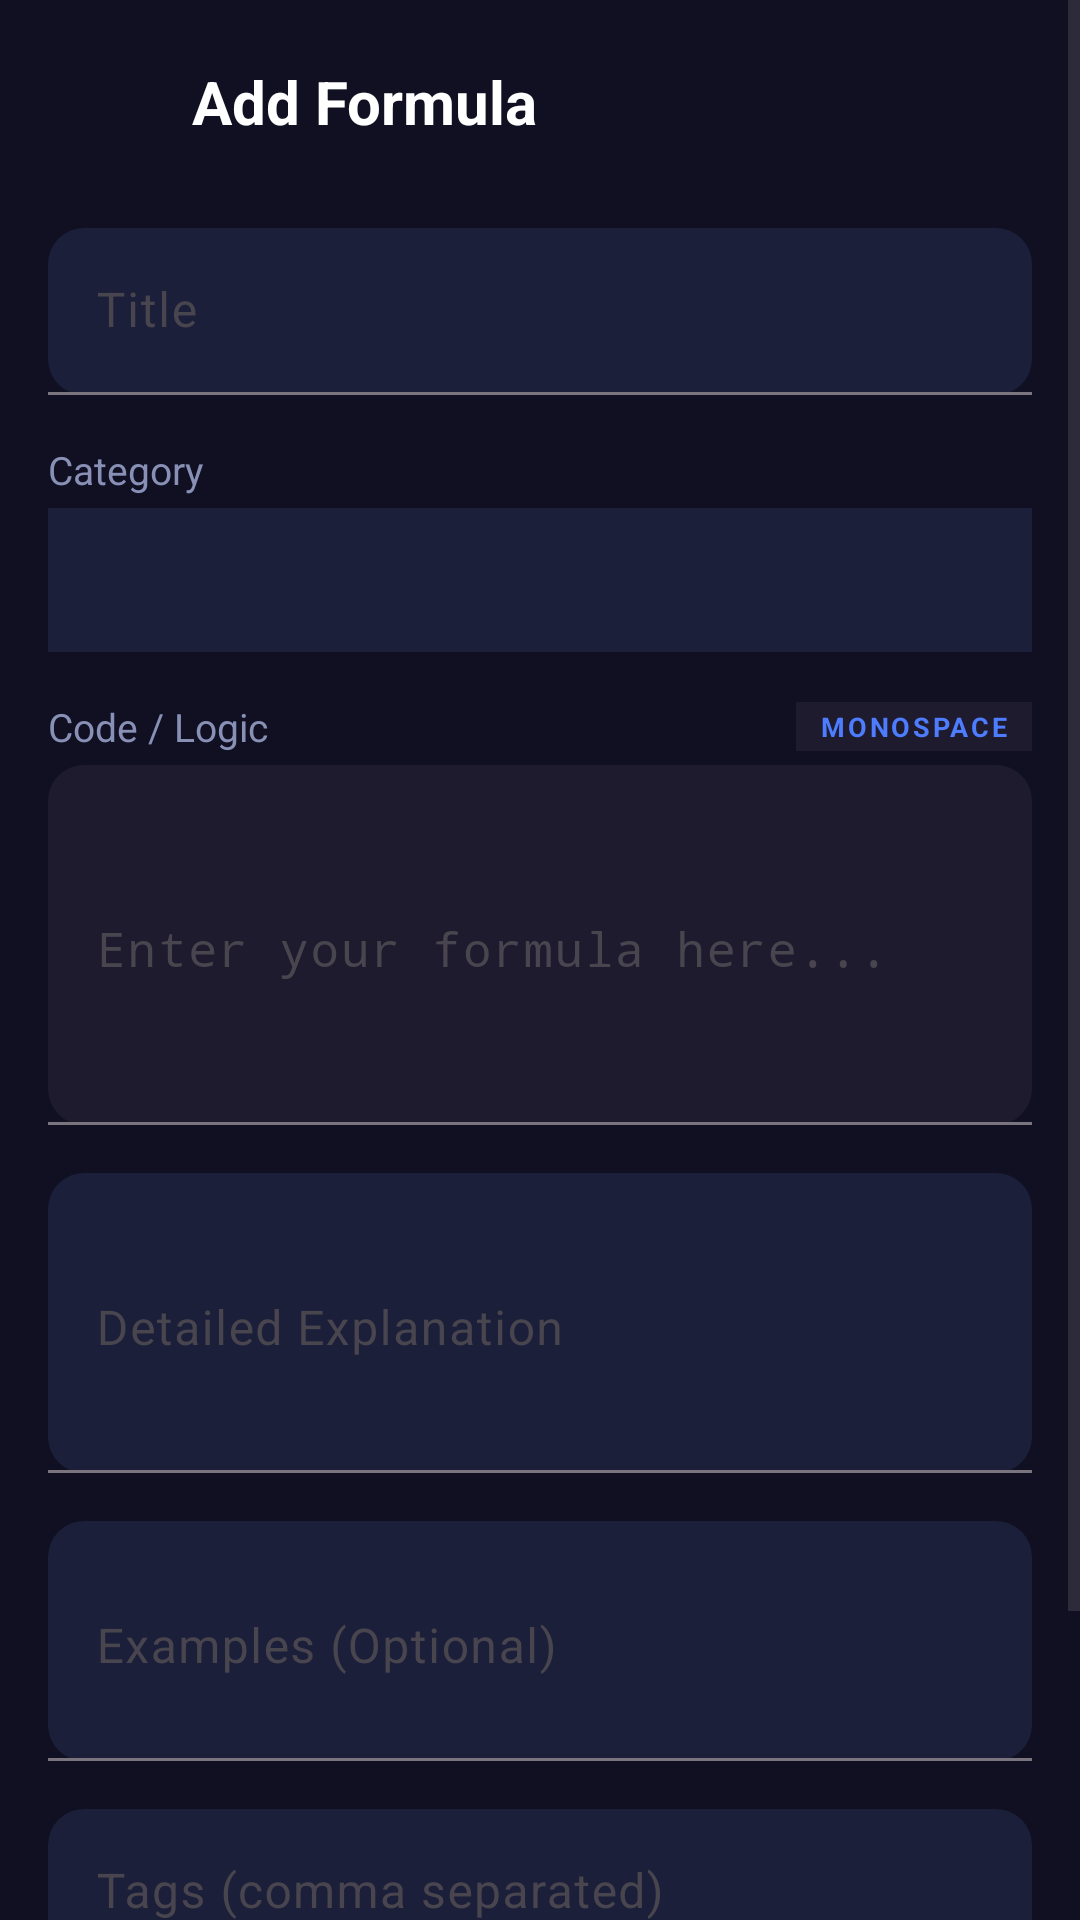

Produce the Android XML layout that renders to this screen, including the resource entries it uses.
<!-- AndroidManifest.xml: application theme Theme.ITnotebookapp -->
<!-- res/layout/fragment_add_edit_formula.xml -->
<?xml version="1.0" encoding="utf-8"?>
<ScrollView
    xmlns:android="http://schemas.android.com/apk/res/android"
    xmlns:app="http://schemas.android.com/apk/res-auto"
    android:layout_width="match_parent"
    android:layout_height="match_parent"
    android:background="@color/bg_dark"
    android:fillViewport="true">

    <LinearLayout
        android:layout_width="match_parent"
        android:layout_height="wrap_content"
        android:orientation="vertical"
        android:paddingBottom="24dp">

        
        <LinearLayout
            android:layout_width="match_parent"
            android:layout_height="wrap_content"
            android:orientation="horizontal"
            android:gravity="center_vertical"
            android:padding="16dp">

            <ImageView
                android:id="@+id/btnBack"
                android:layout_width="36dp"
                android:layout_height="36dp"
                android:src="@drawable/ic_back"
                android:contentDescription="Back"
                app:tint="@android:color/white"
                android:padding="4dp"
                android:background="?attr/selectableItemBackgroundBorderless"/>

            <TextView
                android:id="@+id/tvScreenTitle"
                android:layout_width="0dp"
                android:layout_height="wrap_content"
                android:layout_weight="1"
                android:layout_marginStart="12dp"
                android:text="Add Formula"
                android:textColor="@android:color/white"
                android:textSize="20sp"
                android:textStyle="bold"/>
        </LinearLayout>

        
        <com.google.android.material.textfield.TextInputLayout
            android:layout_width="match_parent"
            android:layout_height="wrap_content"
            android:layout_marginHorizontal="16dp"
            android:layout_marginTop="8dp"
            android:hint="Title"
            app:boxBackgroundMode="filled"
            app:boxBackgroundColor="@color/surface_card"
            app:boxCornerRadiusTopStart="12dp"
            app:boxCornerRadiusTopEnd="12dp"
            app:boxCornerRadiusBottomStart="12dp"
            app:boxCornerRadiusBottomEnd="12dp"
            app:hintTextColor="@color/text_hint">

            <com.google.android.material.textfield.TextInputEditText
                android:id="@+id/etTitle"
                android:layout_width="match_parent"
                android:layout_height="wrap_content"
                android:textColor="@android:color/white"
                android:textColorHint="@color/text_hint"/>
        </com.google.android.material.textfield.TextInputLayout>

        
        <TextView
            android:layout_width="match_parent"
            android:layout_height="wrap_content"
            android:paddingHorizontal="16dp"
            android:layout_marginTop="16dp"
            android:text="Category"
            android:textColor="@color/text_hint"
            android:textSize="13sp"/>

        <Spinner
            android:id="@+id/spinnerTopic"
            android:layout_width="match_parent"
            android:layout_height="48dp"
            android:layout_marginHorizontal="16dp"
            android:layout_marginTop="4dp"
            android:background="@color/surface_card"
            android:padding="8dp"
            android:popupBackground="@color/surface_card"/>

        
        <LinearLayout
            android:layout_width="match_parent"
            android:layout_height="wrap_content"
            android:orientation="horizontal"
            android:gravity="center_vertical"
            android:paddingHorizontal="16dp"
            android:layout_marginTop="16dp">

            <TextView
                android:layout_width="0dp"
                android:layout_height="wrap_content"
                android:layout_weight="1"
                android:text="Code / Logic"
                android:textColor="@color/text_hint"
                android:textSize="13sp"/>

            <TextView
                android:layout_width="wrap_content"
                android:layout_height="wrap_content"
                android:text="MONOSPACE"
                android:textColor="@color/primary_light"
                android:textSize="9sp"
                android:textStyle="bold"
                android:background="@color/surface_code"
                android:paddingHorizontal="8dp"
                android:paddingVertical="2dp"
                android:letterSpacing="0.1"/>
        </LinearLayout>

        <com.google.android.material.textfield.TextInputLayout
            android:layout_width="match_parent"
            android:layout_height="wrap_content"
            android:layout_marginHorizontal="16dp"
            android:layout_marginTop="4dp"
            app:boxBackgroundMode="filled"
            app:boxBackgroundColor="@color/surface_code"
            app:boxCornerRadiusTopStart="12dp"
            app:boxCornerRadiusTopEnd="12dp"
            app:boxCornerRadiusBottomStart="12dp"
            app:boxCornerRadiusBottomEnd="12dp"
            app:hintTextColor="@color/text_hint">

            <com.google.android.material.textfield.TextInputEditText
                android:id="@+id/etContent"
                android:layout_width="match_parent"
                android:layout_height="wrap_content"
                android:minHeight="120dp"
                android:gravity="top"
                android:fontFamily="monospace"
                android:textColor="@color/text_code"
                android:textColorHint="@color/text_hint"
                android:inputType="textMultiLine"
                android:hint="Enter your formula here..."/>
        </com.google.android.material.textfield.TextInputLayout>

        
        <com.google.android.material.textfield.TextInputLayout
            android:layout_width="match_parent"
            android:layout_height="wrap_content"
            android:layout_marginHorizontal="16dp"
            android:layout_marginTop="16dp"
            android:hint="Detailed Explanation"
            app:boxBackgroundMode="filled"
            app:boxBackgroundColor="@color/surface_card"
            app:boxCornerRadiusTopStart="12dp"
            app:boxCornerRadiusTopEnd="12dp"
            app:boxCornerRadiusBottomStart="12dp"
            app:boxCornerRadiusBottomEnd="12dp"
            app:hintTextColor="@color/text_hint">

            <com.google.android.material.textfield.TextInputEditText
                android:id="@+id/etExplanation"
                android:layout_width="match_parent"
                android:layout_height="wrap_content"
                android:minHeight="100dp"
                android:gravity="top"
                android:textColor="@android:color/white"
                android:textColorHint="@color/text_hint"
                android:inputType="textMultiLine"/>
        </com.google.android.material.textfield.TextInputLayout>

        
        <com.google.android.material.textfield.TextInputLayout
            android:layout_width="match_parent"
            android:layout_height="wrap_content"
            android:layout_marginHorizontal="16dp"
            android:layout_marginTop="16dp"
            android:hint="Examples (Optional)"
            app:boxBackgroundMode="filled"
            app:boxBackgroundColor="@color/surface_card"
            app:boxCornerRadiusTopStart="12dp"
            app:boxCornerRadiusTopEnd="12dp"
            app:boxCornerRadiusBottomStart="12dp"
            app:boxCornerRadiusBottomEnd="12dp"
            app:hintTextColor="@color/text_hint">

            <com.google.android.material.textfield.TextInputEditText
                android:id="@+id/etExamples"
                android:layout_width="match_parent"
                android:layout_height="wrap_content"
                android:minHeight="80dp"
                android:gravity="top"
                android:textColor="@android:color/white"
                android:textColorHint="@color/text_hint"
                android:inputType="textMultiLine"/>
        </com.google.android.material.textfield.TextInputLayout>

        
        <com.google.android.material.textfield.TextInputLayout
            android:layout_width="match_parent"
            android:layout_height="wrap_content"
            android:layout_marginHorizontal="16dp"
            android:layout_marginTop="16dp"
            android:hint="Tags (comma separated)"
            app:boxBackgroundMode="filled"
            app:boxBackgroundColor="@color/surface_card"
            app:boxCornerRadiusTopStart="12dp"
            app:boxCornerRadiusTopEnd="12dp"
            app:boxCornerRadiusBottomStart="12dp"
            app:boxCornerRadiusBottomEnd="12dp"
            app:hintTextColor="@color/text_hint">

            <com.google.android.material.textfield.TextInputEditText
                android:id="@+id/etTags"
                android:layout_width="match_parent"
                android:layout_height="wrap_content"
                android:textColor="@android:color/white"
                android:textColorHint="@color/text_hint"/>
        </com.google.android.material.textfield.TextInputLayout>

        
        <com.google.android.material.button.MaterialButton
            android:id="@+id/btnSave"
            android:layout_width="match_parent"
            android:layout_height="56dp"
            android:layout_marginHorizontal="16dp"
            android:layout_marginTop="24dp"
            android:text="Create Formula"
            android:textColor="@android:color/white"
            android:textSize="16sp"
            app:backgroundTint="@color/primary"
            app:cornerRadius="14dp"/>

    </LinearLayout>
</ScrollView>
<!-- resources referenced by this layout -->
<resources>
  <color name="bg_dark">#FF101022</color>
  <color name="primary">#FF1313EC</color>
  <color name="primary_light">#FF4D7CFF</color>
  <color name="surface_card">#FF1B1F3A</color>
  <color name="surface_code">#FF1E1B2E</color>
  <color name="text_code">#FFA8B4FF</color>
  <color name="text_hint">#FF8890B5</color>
  <style name="Theme.ITnotebookapp" parent="Base.Theme.ITnotebookapp" />
  <style name="Base.Theme.ITnotebookapp" parent="Theme.Material3.DayNight.NoActionBar">
          
          
      </style>
</resources>
